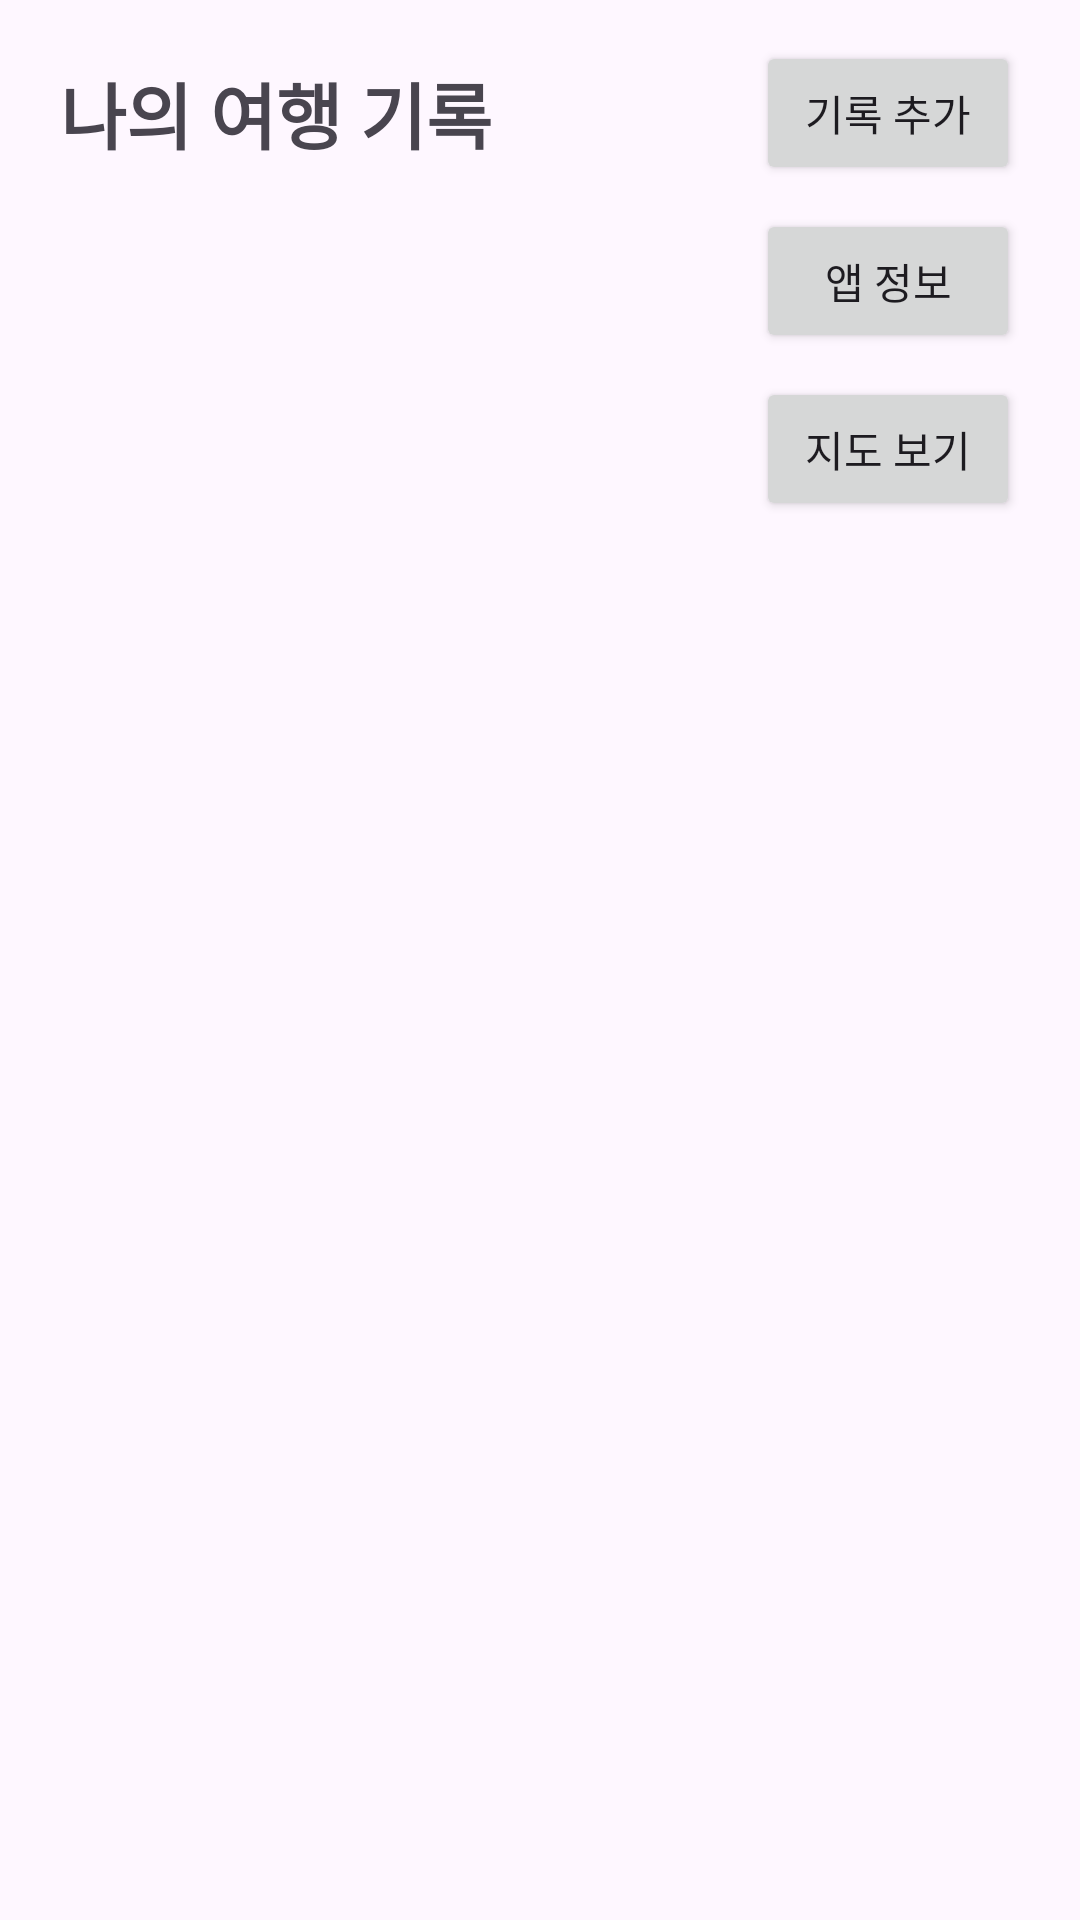

Write the Android layout XML for this screen, with the resource values it uses.
<!-- AndroidManifest.xml: application theme Theme.TravelRecord -->
<!-- res/layout/fragment_first.xml -->
<?xml version="1.0" encoding="utf-8"?>
<androidx.constraintlayout.widget.ConstraintLayout
    xmlns:android="http://schemas.android.com/apk/res/android"
    xmlns:app="http://schemas.android.com/apk/res-auto"
    android:layout_width="match_parent"
    android:layout_height="match_parent">

    <TextView
        android:id="@+id/textTitle"
        android:layout_width="wrap_content"
        android:layout_height="wrap_content"
        android:layout_marginStart="20dp"
        android:layout_marginTop="20dp"
        android:text="@string/title_main"
        android:textSize="24sp"
        android:textStyle="bold"
        app:layout_constraintStart_toStartOf="parent"
        app:layout_constraintTop_toTopOf="parent" />

    <Button
        android:id="@+id/buttonFirst"
        android:layout_width="wrap_content"
        android:layout_height="wrap_content"
        android:layout_marginEnd="20dp"
        android:text="@string/btn_add"
        app:layout_constraintEnd_toEndOf="parent"
        app:layout_constraintTop_toTopOf="@id/textTitle"
        app:layout_constraintBottom_toBottomOf="@id/textTitle" />

    <Button
        android:id="@+id/buttonInfo"
        android:layout_width="wrap_content"
        android:layout_height="wrap_content"
        android:layout_marginTop="8dp"
        android:layout_marginEnd="20dp"
        android:text="@string/btn_info"
        app:layout_constraintEnd_toEndOf="parent"
        app:layout_constraintTop_toBottomOf="@id/buttonFirst" />

    <Button
        android:id="@+id/buttonMap"
        android:layout_width="wrap_content"
        android:layout_height="wrap_content"
        android:layout_marginTop="8dp"
        android:layout_marginEnd="20dp"
        android:text="@string/btn_map"
        app:layout_constraintEnd_toEndOf="parent"
        app:layout_constraintTop_toBottomOf="@id/buttonInfo" />

    <TextView
        android:id="@+id/textEmpty"
        android:layout_width="wrap_content"
        android:layout_height="wrap_content"
        android:text="@string/empty_msg"
        android:textSize="16sp"
        android:visibility="gone"
        app:layout_constraintTop_toBottomOf="@id/buttonMap"
        app:layout_constraintBottom_toBottomOf="parent"
        app:layout_constraintStart_toStartOf="parent"
        app:layout_constraintEnd_toEndOf="parent" />

    <androidx.recyclerview.widget.RecyclerView
        android:id="@+id/recyclerTravel"
        android:layout_width="0dp"
        android:layout_height="0dp"
        android:layout_marginTop="16dp"
        android:padding="12dp"
        android:clipToPadding="false"
        app:layout_constraintTop_toBottomOf="@id/buttonMap"
        app:layout_constraintBottom_toBottomOf="parent"
        app:layout_constraintStart_toStartOf="parent"
        app:layout_constraintEnd_toEndOf="parent" />

</androidx.constraintlayout.widget.ConstraintLayout>
<!-- resources referenced by this layout -->
<resources>
  <string name="btn_add">기록 추가</string>
  <string name="btn_info">앱 정보</string>
  <string name="btn_map">지도 보기</string>
  <string name="empty_msg">저장된 여행 기록이 없습니다.</string>
  <string name="title_main">나의 여행 기록</string>
  <style name="Theme.TravelRecord" parent="Base.Theme.TravelRecord" />
  <style name="Base.Theme.TravelRecord" parent="Theme.Material3.DayNight.NoActionBar">
          
          
      </style>
</resources>
